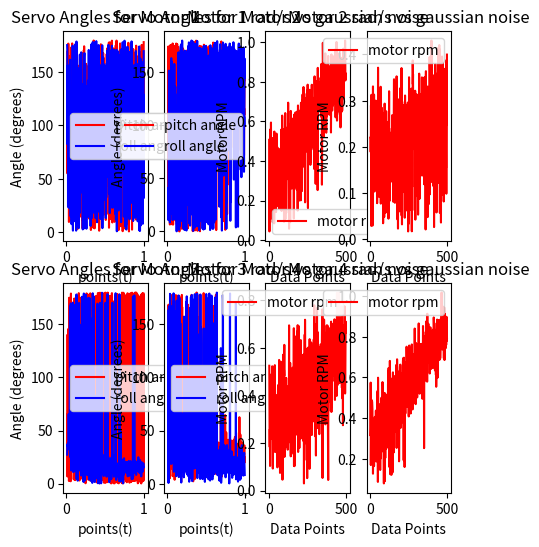

Here is the Python script that generated this plot:
import numpy as np
import matplotlib.pyplot as plt
import matplotlib as mpb 

mu = -(1.6 *(10**-6))/(1.94*9.81*0.25*(100/70))
Km = (2.58 * (10**-8))/(1.94*0.5*(100/70)*9.81*0.16)
L = 0.16
c = 0.707106781
A = c * L * mu
lamb = (5 * (10**-9))

coefficient_matrix = [
       [-float(mu), 0.0,0.0, -float(mu), 0.0,0.0,-float(mu), 0.0,0.0, -float(mu), 0.0, 0.0], 
       [ 0.0, -float(mu),0.0, 0.0, -float(mu), 0.0, 0.0, -float(mu), 0.0, 0.0, -float(mu), 0.0], 
       [ 0.0, 0.0, float(mu), 0.0,0.0, float(mu), 0.0,0.0, float(mu), 0.0,0.0, float(mu)], 
       [float(Km),0.0,float(A ), float(Km),0.0, -float(A), -float(Km),0.0, -float(A), -float(Km),0.0, float(A)], 
       [0.0,-float(Km),-float(A ),0.0,-float(Km), float(A),0.0, float(Km), -float(A), 0.0,float(Km), float(A)], 
       [-float(A),-float(A), float(Km), float(A),float(A), float(Km), float(A),-float(A), -float(Km ), -float(A),float(A), -float(Km)]
    ]
C = 0.0
coefficient_matrix2 = [
       [float(mu)+ C, 0.0,0.0, float(mu)+C, 0.0,0.0,float(mu)+C, 0.0,0.0, float(mu)+C, 0.0, 0.0], 
       [ 0.0, float(mu)+C,0.0, 0.0, float(mu)+C, 0.0, 0.0, float(mu)+C, 0.0, 0.0, float(mu)+C, 0.0], 
       [ 0.0, 0.0, float(mu)+C, 0.0,0.0, float(mu)+C, 0.0,0.0, float(mu)+C, 0.0,0.0, float(mu)+C], 
       [-float(Km),0.0,float(A ), -float(Km),0.0, -float(A), -float(Km),0.0, -float(A), -float(Km),0.0, float(A)], 
       [float(Km),0.0,-float(A ),float(Km),0.0, -float(A), float(Km),0.0, float(A), float(Km),0.0, float(A)], 
       [-float(A),-float(A), -float(Km), float(A),-float(A), -float(Km), float(A),float(A), -float(Km ), -float(A),float(A), -float(Km)]
    ]

coeff_array = np.matrix(np.array(coefficient_matrix))
B_array = np.matrix(np.identity(12))
B_array[np.arange(1, 12), np.arange(0,11)] = -1 
points = 500
noise = np.random.normal(0.001,0.02,6*points).reshape((6,points))
noise[2] = np.linspace(0.01, 1.0 ,points)
#noise[3] = np.linspace(0.01, 1.0, points)
lambda_array = lamb * np.identity(12)
sol_array = np.linalg.pinv((coeff_array.T.dot(coeff_array) + (lamb**2)*B_array.T.dot(B_array))).dot(coeff_array.T) 
sol_array2 = np.linalg.pinv((coeff_array.T.dot(coeff_array) + (lamb**2)*np.matrix(np.identity(12)))).dot(coeff_array.T)
outputs = sol_array.dot(noise)
np.set_printoptions(suppress=True)
print(repr(sol_array.T.reshape((72,))))
print(np.linalg.cond(sol_array))
angular_velocity = np.sqrt(np.abs(outputs[2:outputs.shape[0]:3]))/1500

beta_angles = np.remainder(outputs[np.arange(1, 12, 3)]/outputs[np.arange(2, 12, 3)], np.pi)
alpha_angles = np.remainder(outputs[np.arange(0, 10, 3)]/outputs[np.arange(2,12, 3)], np.pi) 
beta_angles *= (180/np.pi)
alpha_angles *= (180/np.pi)

time = np.linspace(0,points,num=points)
fig,axes = plt.subplots(ncols=4, nrows=2, figsize=(5,6))
counter = 1
for row in range(2): 
    for col in range(2): 
        axes[row, col].plot(noise[2], alpha_angles[counter-1].T, color='red', label="pitch angle")
        axes[row, col].plot(noise[2], beta_angles[counter-1].T, color='blue', label="roll angle")
        axes[row, col].legend()
        axes[row, col].set_title(f"Servo Angles for Motor {counter}")
        axes[row, col].set_xlabel("points(t)")
        axes[row, col].set_ylabel("Angle (degrees)")
        counter+=1


axis = ["forward", "right", "throttle", "roll", "pitch", "yaw"]
counter = 0
for row in range(2): 
    for col in range(2,4): 
        axes[row, col].plot(time, angular_velocity[counter-1].T, color='red', label="motor rpm")
        axes[row, col].legend()
        axes[row, col].set_title(f"Motor {counter +1} rad/s vs gaussian noise")
        axes[row, col].set_xlabel(f"Data Points")
        axes[row, col].set_ylabel("Motor RPM")
        counter+=1

plt.show()